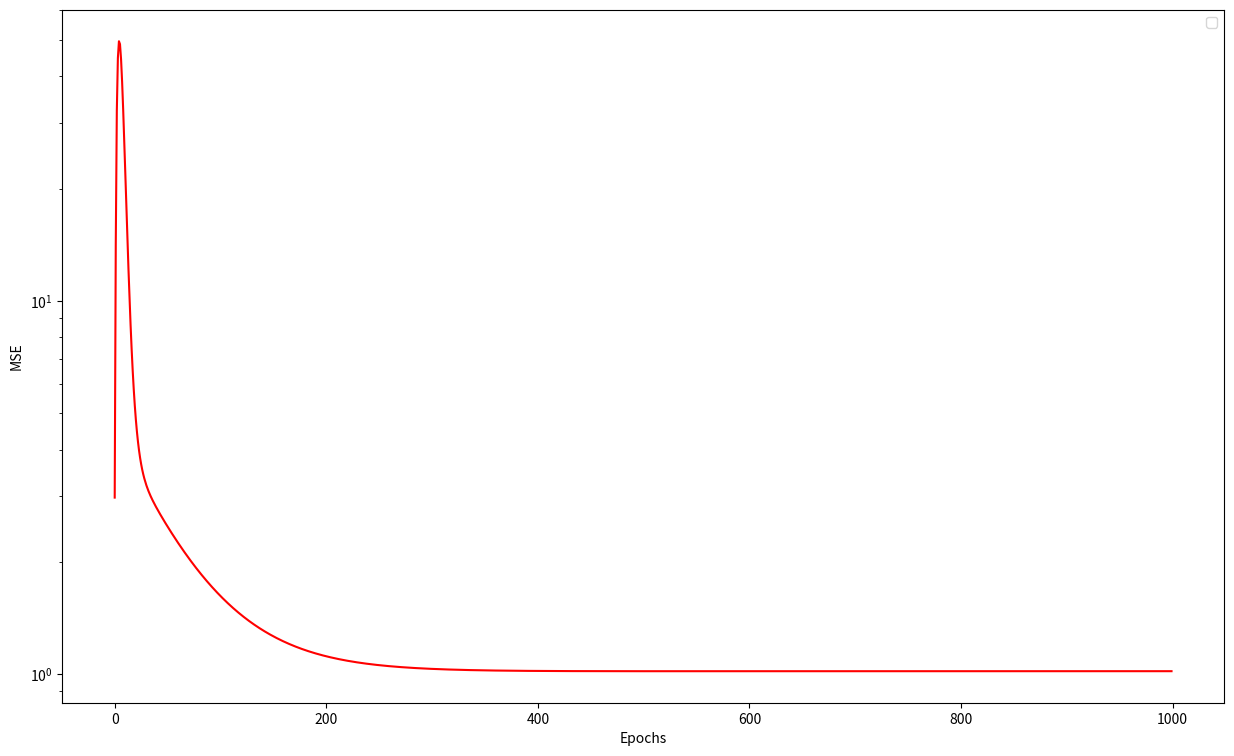
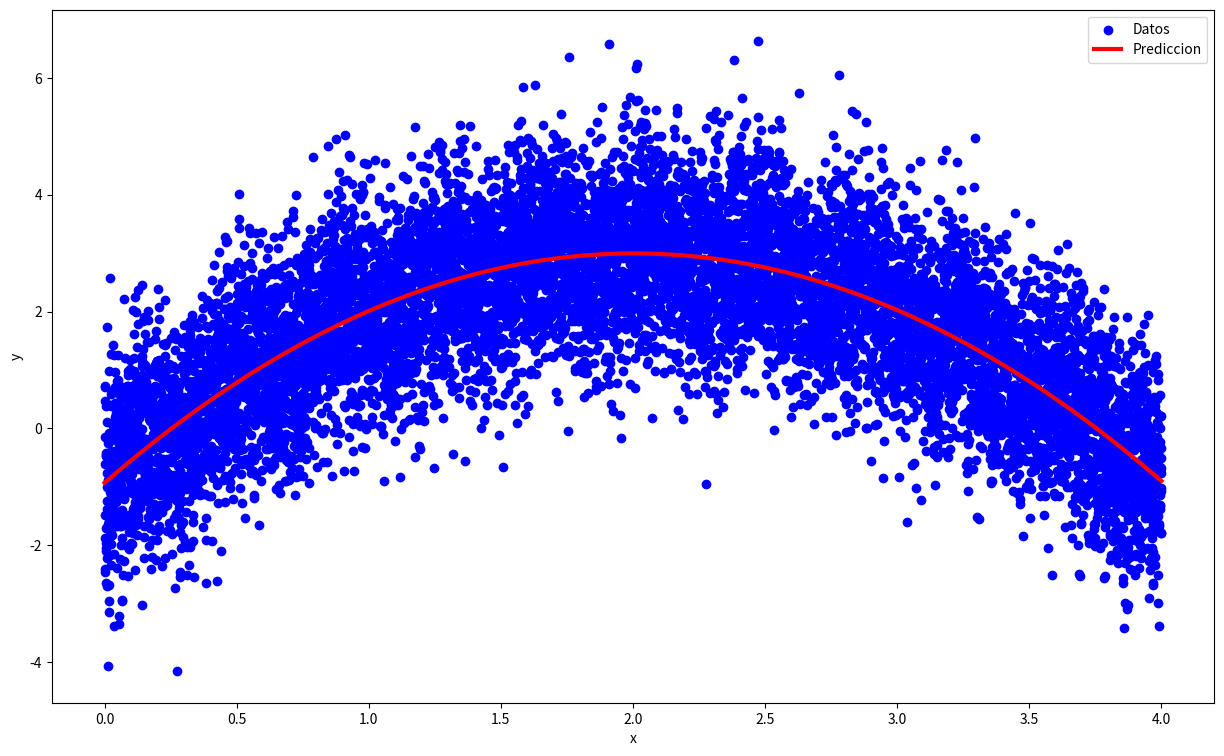

Generate these figures, in order, with matplotlib:
import numpy as np
import matplotlib.pyplot as plt


def fun(x):
    N = len(x)
    sigma_epsilon = 1
    y = -(x-2)**2 + 3 +0.2*np.sin(16*x)
    epsilon = sigma_epsilon*np.random.randn(N)
    y = y + epsilon
    return y


def loss(y, y_pred):
    diff = y - y_pred
    return np.mean(diff**2)


def predict(X, w_vec):
    return X @ w_vec


def gradient(X, y, y_pred):
    return -2*(y - y_pred) @ X



def mini_batch(X, y, w_vec, len_Xbatch, lr, epochs):
    N = len(y)
    MSE = []
    for i in range(epochs):
        for j in range(0, N, len_Xbatch):
            # Selecciono batch de filas del dataset
            Xbatch = X[j:j+len_Xbatch, :]
            # Paso forward utilizando el batch
            y_pred_j = predict(Xbatch, w_vec)
            # Paso backpropagation
            gradJ = gradient(Xbatch, y[j:j+len_Xbatch], y_pred_j)
            # Actualizacion de pesos
            w_vec = w_vec - lr*gradJ
        
        y_pred = predict(X, w_vec)        
        mse = loss(y, y_pred)
        MSE.append(mse)
        print("Epoch:", i, "MSE:", mse)

    return w_vec, MSE



n = 10000
x = np.linspace(0, 4, n)
y = fun(x)

X = np.array([x**2, x, np.ones((n,))]).T
w_vec0 = np.random.rand(3,)
len_batch = round(n/5)
lr = 0.000005
epochs = 1000
w_vec, MSE = mini_batch(X, y, w_vec0, len_batch, lr, epochs)

# Resultados
print('Parámetros originales:', w_vec0)
print('Parámetros aprendidos:', w_vec)

# Grafica MSE vs. epochs
fig1, axs1 = plt.subplots(1, sharey=True, figsize=(15, 9))
axs1.semilogy(np.arange(epochs), MSE, linewidth=1.5, color='r')
axs1.legend()
axs1.axes.set_xlabel('Epochs')
axs1.axes.set_ylabel('MSE')


# Grafica datos vs. prediccion
y_pred = predict(X, w_vec)
fig2, axs2 = plt.subplots(1, sharey=True, figsize=(15, 9))
axs2.scatter(x, y, color='b', label='Datos')
axs2.plot(x, y_pred, linewidth=3, color='r', label='Prediccion')
axs2.legend()
axs2.axes.set_xlabel('x')
axs2.axes.set_ylabel('y')

